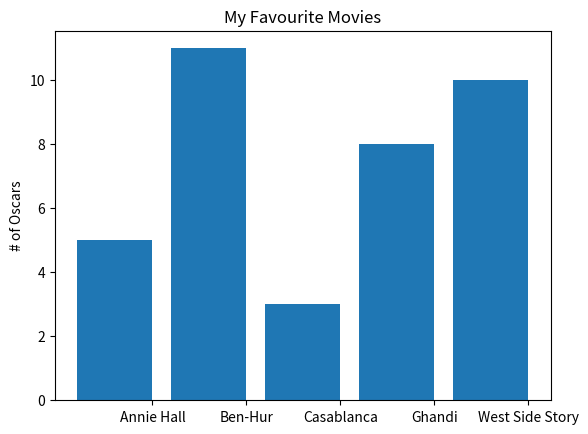

Python code for this plot:
from matplotlib import pyplot as plt

movies = ["Annie Hall", "Ben-Hur", "Casablanca", "Ghandi", "West Side Story"]
num_oscars = [5, 11, 3, 8, 10]

# bars are by default width 0.8, so we'll add 0.1 to the left coordinates
# so that each bar is entered
xs = [i + 0.1 for i, _ in enumerate(movies)]

# plot bars with lef x-coordinates [xs], heights [num_oscars]
plt.bar(xs, num_oscars)

plt.ylabel("# of Oscars")
plt.title("My Favourite Movies")

# label x-axis with movie names at bar centers
plt.xticks([i + 0.5 for i, _ in enumerate(movies)], movies)

plt.show()